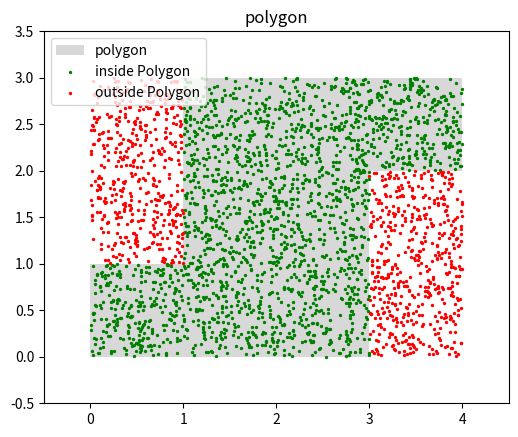

The matplotlib source for this figure:
import random
import matplotlib.pyplot as plt

polygon = [
    (0, 0),
    (3, 0),
    (3, 2),
    (4, 2),
    (4, 3),
    (1, 3),
    (1, 1),
    (0, 1)
]

def is_point_inside_polygon(x, y, polygon):
    num = len(polygon)
    j = num - 1
    c = False
    for i in range(num):
        xi, yi = polygon[i]
        xj, yj = polygon[j]
        if ((yi > y) != (yj > y)) and (x < (xj - xi) * (y - yi) / (yj - yi + 1e-10) + xi):
            c = not c
        j = i
    return c


def calculate_polygon_area(polygon):
    area = 0.0
    n = len(polygon)
    for i in range(n):
        xi, yi = polygon[i]
        xi1, yi1 = polygon[(i + 1) % n]
        area += xi * yi1 - xi1 * yi
    return abs(area) / 2.0


def monte_carlo_integration(polygon, N, visualize=False):
    min_x = min(point[0] for point in polygon)
    max_x = max(point[0] for point in polygon)
    min_y = min(point[1] for point in polygon)
    max_y = max(point[1] for point in polygon)

    hits = 0
    inside_points = []
    outside_points = []

    for _ in range(N):
        x = random.uniform(min_x, max_x)
        y = random.uniform(min_y, max_y)
        if is_point_inside_polygon(x, y, polygon):
            hits += 1
            inside_points.append((x, y))
        else:
            outside_points.append((x, y))

    rectangle_area = (max_x - min_x) * (max_y - min_y)
    estimated_area = (hits / N) * rectangle_area

    if visualize:
        visualize_polygon(polygon, inside_points, outside_points)

    return estimated_area


def visualize_polygon(polygon, inside_points, outside_points):
    plt.figure(figsize=(6, 6))

    polygon_x, polygon_y = zip(*polygon)
    plt.fill(polygon_x, polygon_y, 'gray', alpha=0.3, label='polygon')

    if inside_points:
        inside_x, inside_y = zip(*inside_points)
        plt.scatter(inside_x, inside_y, color='green', s=2, label='inside Polygon')

    if outside_points:
        outside_x, outside_y = zip(*outside_points)
        plt.scatter(outside_x, outside_y, color='red', s=2, label='outside Polygon')

    plt.xlim(min(polygon_x) - 0.5, max(polygon_x) + 0.5)
    plt.ylim(min(polygon_y) - 0.5, max(polygon_y) + 0.5)
    plt.gca().set_aspect('equal', adjustable='box')
    plt.legend()
    plt.title("polygon")
    plt.show()


def main():
    N = 3000

    estimated_area = monte_carlo_integration(polygon, N, visualize=True)

    actual_area = calculate_polygon_area(polygon)

    print(f"Estimated Area (Monte Carlo): {estimated_area}")
    print(f"Actual Area: {actual_area}")
    print(f"Error: {abs(estimated_area - actual_area)}")


if __name__ == "__main__":
    main()

'''
Estimated Area (Monte Carlo): 8.02
Actual Area: 8.0
Error: 0.019999999999999574

Process finished with exit code 0
'''
